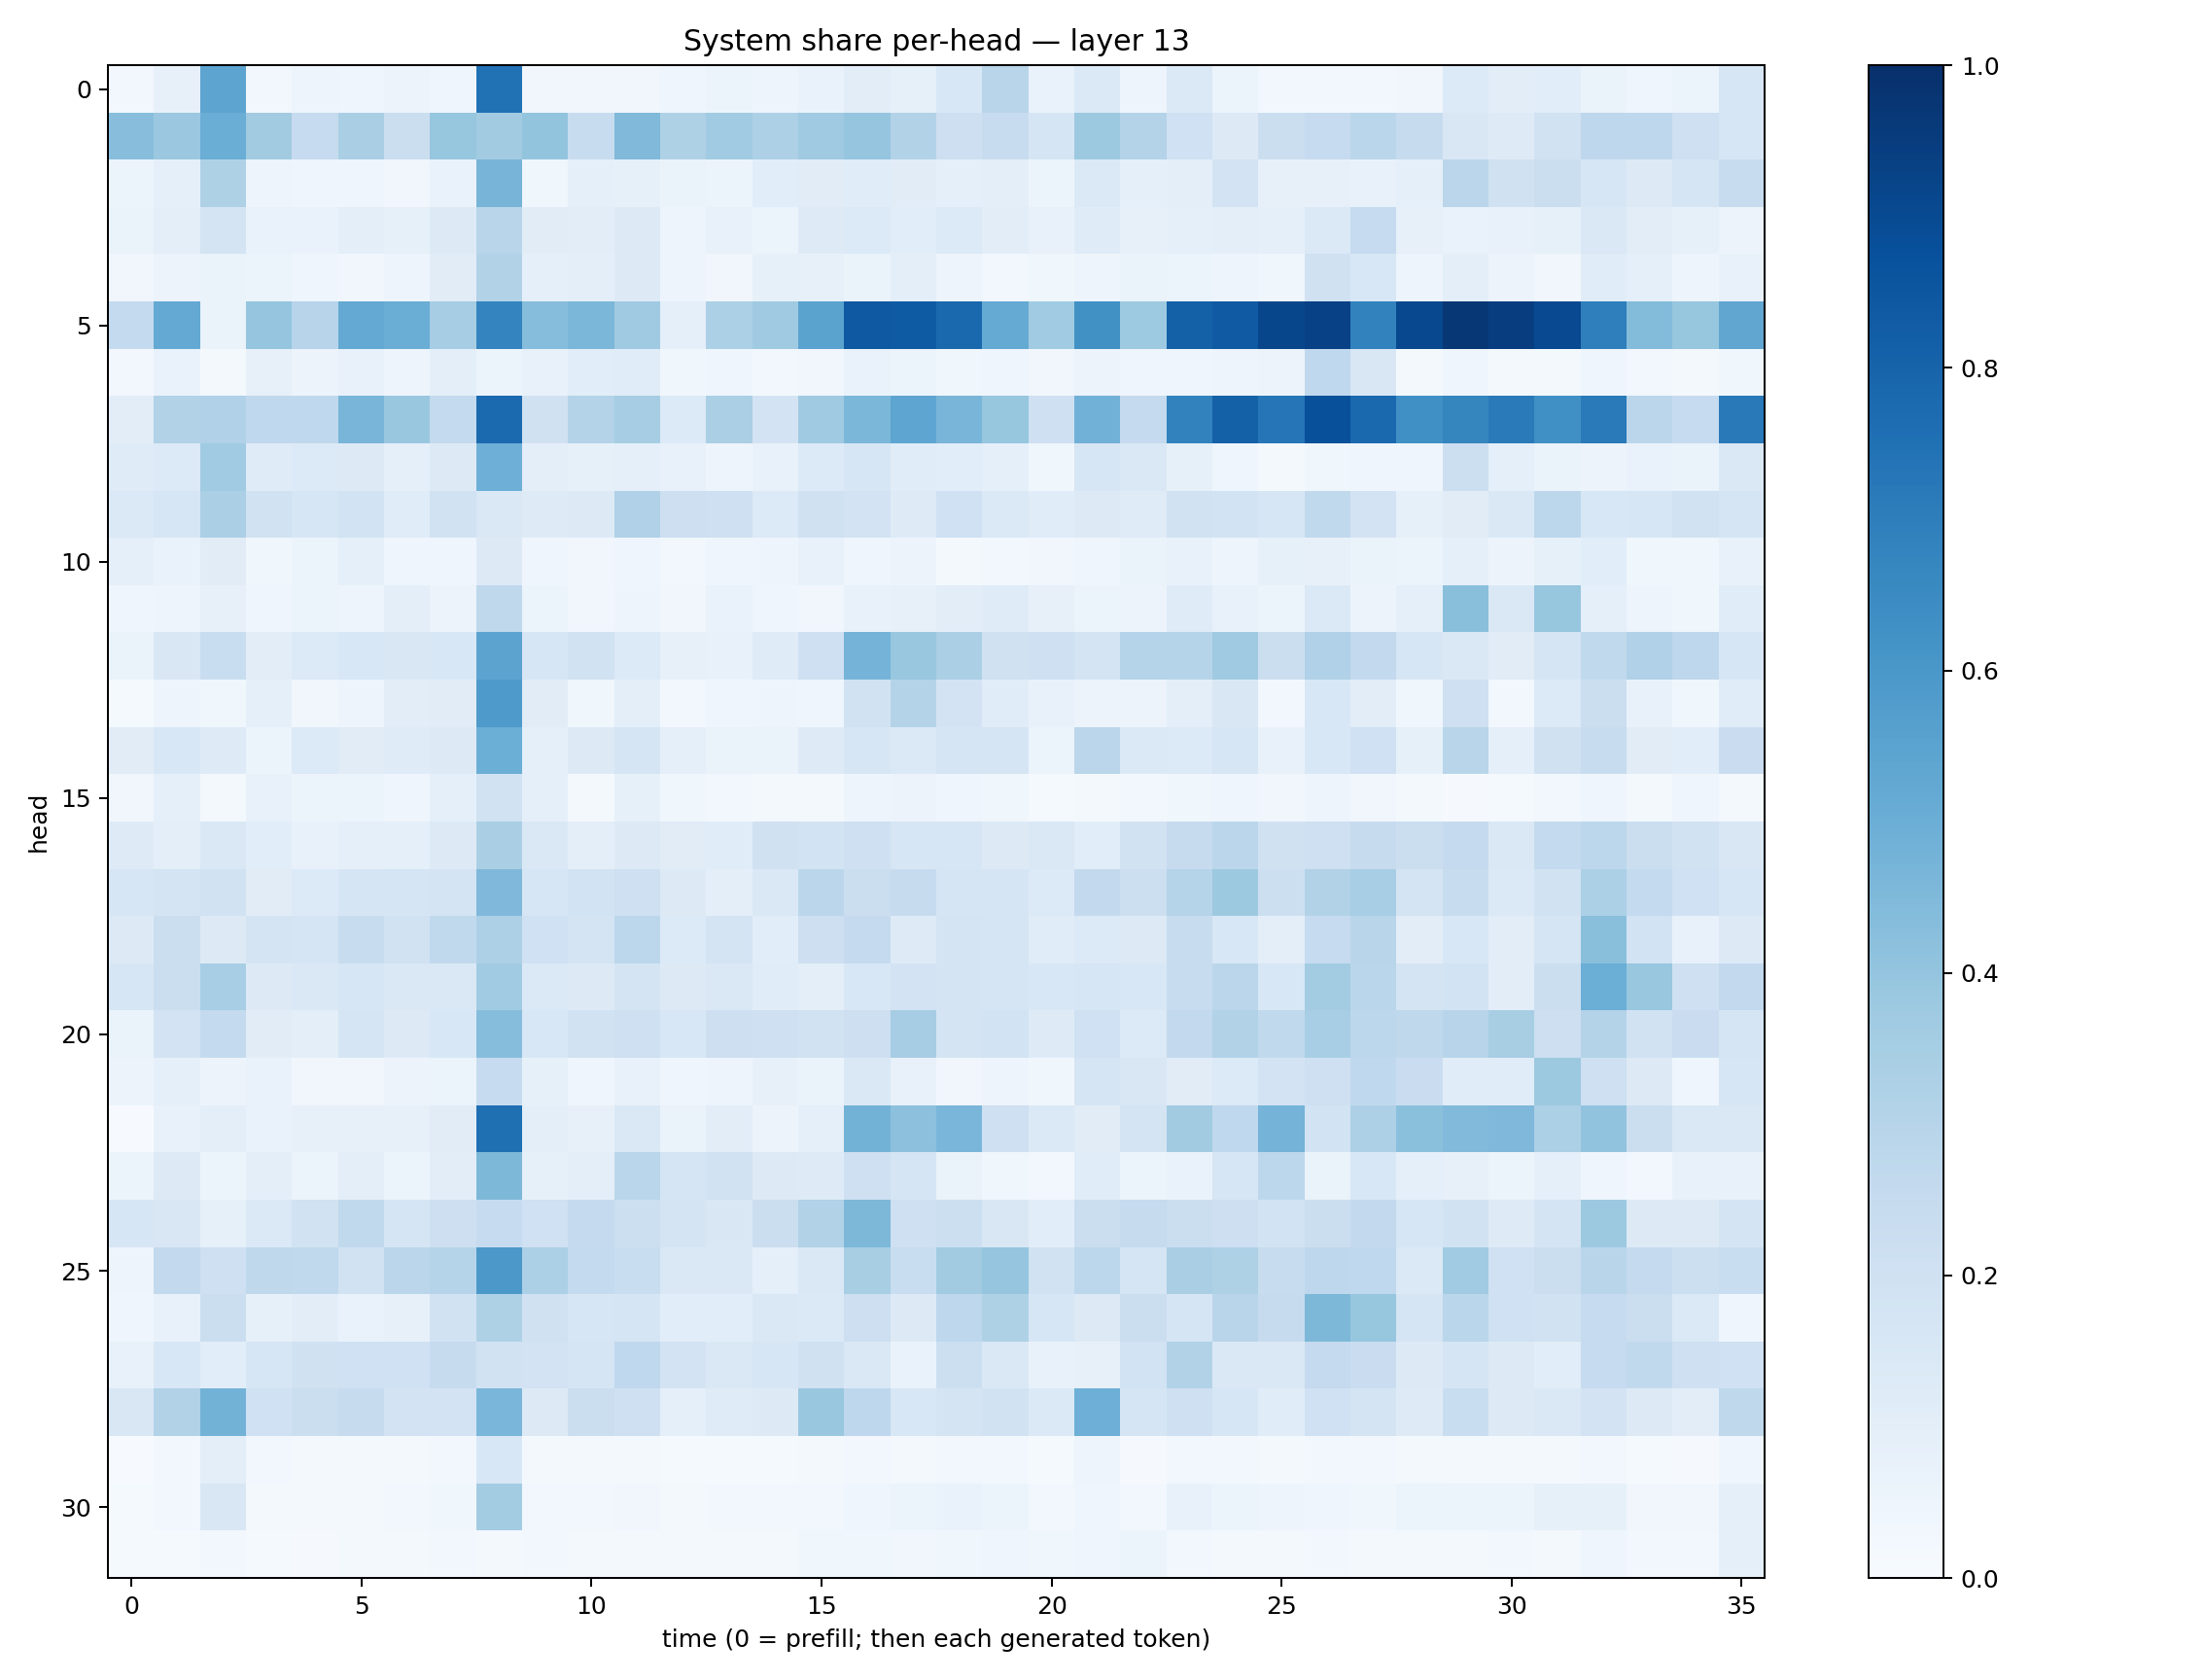

The file beside this chart, header and first rows:
0.026396472, 0.07911566, 0.53985345, 0.02595696, 0.048932746, 0.039522275, 0.057912976, 0.0430678, 0.7475866, 0.032978635, 0.031610973, 0.033857364, 0.042242777, 0.05133422, 0.050503407, 0.06753534, 0.103588305, 0.083361834, 0.15442474, 0.29224375, 0.06941336, 0.13916121, 0.05001936, 0.13682953
0.4283, 0.3819, 0.5021, 0.3626, 0.2482, 0.3386, 0.2247, 0.3943, 0.363, 0.4014, 0.2374, 0.4483, 0.3234, 0.3663, 0.3263, 0.3685, 0.3979, 0.31, 0.2124, 0.2345, 0.1711, 0.3754, 0.3049, 0.2021
0.0515, 0.08894, 0.3222, 0.0499, 0.0456, 0.03988, 0.03423, 0.06687, 0.4713, 0.0359, 0.08605, 0.08325, 0.06259, 0.05374, 0.1075, 0.1105, 0.115, 0.1113, 0.08884, 0.09596, 0.05189, 0.14, 0.08818, 0.09729
0.06577, 0.09786, 0.1769, 0.06774, 0.07029, 0.09618, 0.0844, 0.1295, 0.2902, 0.112, 0.1043, 0.1259, 0.05072, 0.0753, 0.06037, 0.1235, 0.1332, 0.1072, 0.1355, 0.1044, 0.07578, 0.1178, 0.08021, 0.08712
0.03228, 0.05667, 0.06314, 0.05959, 0.03951, 0.03448, 0.04692, 0.1118, 0.312, 0.08893, 0.09677, 0.1308, 0.04739, 0.03427, 0.08314, 0.0813, 0.06427, 0.09761, 0.0502, 0.02366, 0.03847, 0.04751, 0.06367, 0.06229
0.2555, 0.521, 0.06479, 0.3966, 0.293, 0.5222, 0.5025, 0.3484, 0.6732, 0.4328, 0.46, 0.371, 0.09177, 0.3311, 0.3677, 0.5485, 0.8416, 0.8322, 0.7803, 0.5168, 0.367, 0.627, 0.3715, 0.8113
0.02713, 0.06923, 0.02223, 0.08056, 0.05641, 0.07407, 0.04774, 0.09987, 0.06223, 0.07337, 0.1088, 0.1133, 0.03872, 0.04184, 0.02423, 0.03362, 0.0669, 0.05327, 0.03686, 0.03995, 0.03143, 0.05679, 0.04283, 0.04209
0.1019, 0.3135, 0.3185, 0.2671, 0.269, 0.4681, 0.3853, 0.255, 0.7745, 0.1976, 0.3061, 0.3492, 0.1353, 0.3357, 0.1832, 0.3696, 0.4572, 0.5369, 0.4661, 0.3913, 0.2078, 0.4816, 0.2524, 0.6805
0.1184, 0.1359, 0.3649, 0.1211, 0.1362, 0.1267, 0.08966, 0.1292, 0.4956, 0.09662, 0.08393, 0.08608, 0.07506, 0.04911, 0.07042, 0.1367, 0.1586, 0.115, 0.1078, 0.08817, 0.03809, 0.1585, 0.1449, 0.08526
0.1398, 0.1612, 0.3355, 0.1893, 0.1605, 0.1873, 0.1136, 0.1915, 0.1442, 0.1234, 0.1259, 0.317, 0.2131, 0.2037, 0.1365, 0.1956, 0.181, 0.1238, 0.2003, 0.1383, 0.1135, 0.1279, 0.1176, 0.1904
0.08752, 0.06893, 0.1113, 0.037, 0.05987, 0.08657, 0.04524, 0.04389, 0.1313, 0.04539, 0.03236, 0.04041, 0.0287, 0.04407, 0.04963, 0.07718, 0.04582, 0.05577, 0.02301, 0.02821, 0.0338, 0.04526, 0.06577, 0.07472
0.03918, 0.04941, 0.07867, 0.0439, 0.05326, 0.05023, 0.09659, 0.05694, 0.2732, 0.05275, 0.03396, 0.05064, 0.03373, 0.06718, 0.04222, 0.03141, 0.07477, 0.08074, 0.1028, 0.1197, 0.07845, 0.06238, 0.0549, 0.1174
0.06268, 0.1517, 0.2322, 0.1045, 0.1357, 0.154, 0.149, 0.1532, 0.5456, 0.1586, 0.1911, 0.1349, 0.07833, 0.07409, 0.1199, 0.2109, 0.4728, 0.387, 0.3359, 0.198, 0.2053, 0.1754, 0.3008, 0.2992
0.01509, 0.04766, 0.03664, 0.09204, 0.0337, 0.05027, 0.1054, 0.1124, 0.5864, 0.1116, 0.03868, 0.1006, 0.02906, 0.04243, 0.04957, 0.04451, 0.1898, 0.3052, 0.1812, 0.1163, 0.07225, 0.05693, 0.05527, 0.09811
0.1131, 0.1538, 0.1226, 0.05987, 0.1332, 0.1094, 0.1204, 0.1267, 0.4987, 0.09204, 0.1305, 0.1659, 0.08931, 0.0627, 0.06554, 0.1238, 0.1563, 0.1399, 0.1717, 0.1692, 0.06229, 0.2848, 0.1398, 0.135
0.03309, 0.08722, 0.01867, 0.07556, 0.05102, 0.05321, 0.04138, 0.08783, 0.1918, 0.0882, 0.02057, 0.08216, 0.03522, 0.02698, 0.01959, 0.02123, 0.04765, 0.05695, 0.04015, 0.03702, 0.01503, 0.02335, 0.0308, 0.03574
0.1246, 0.09851, 0.1453, 0.1065, 0.07333, 0.08638, 0.09263, 0.1305, 0.3391, 0.1416, 0.0942, 0.125, 0.1126, 0.1133, 0.1967, 0.1859, 0.2081, 0.1584, 0.1603, 0.1255, 0.1425, 0.1072, 0.1879, 0.2447
0.1634, 0.1777, 0.1893, 0.1125, 0.1353, 0.165, 0.1689, 0.1744, 0.4528, 0.1597, 0.1863, 0.207, 0.1274, 0.1002, 0.1411, 0.2829, 0.2233, 0.2457, 0.1701, 0.1662, 0.1364, 0.26, 0.2153, 0.3015
0.1251, 0.222, 0.127, 0.1747, 0.171, 0.2348, 0.1938, 0.2635, 0.3262, 0.2008, 0.1768, 0.2774, 0.1351, 0.1752, 0.1061, 0.214, 0.2528, 0.1247, 0.1768, 0.1713, 0.1149, 0.1345, 0.1298, 0.2383
0.158, 0.2254, 0.345, 0.1325, 0.1426, 0.1574, 0.1442, 0.1435, 0.3642, 0.1377, 0.132, 0.1759, 0.1265, 0.1451, 0.1146, 0.0977, 0.1531, 0.1824, 0.1759, 0.1703, 0.1553, 0.1585, 0.1558, 0.2355
0.06621, 0.181, 0.2557, 0.11, 0.098, 0.1714, 0.1278, 0.156, 0.4322, 0.1554, 0.1946, 0.2075, 0.155, 0.2114, 0.2105, 0.1911, 0.2121, 0.35, 0.1762, 0.1849, 0.1221, 0.202, 0.1357, 0.2593
0.05471, 0.08935, 0.05541, 0.06858, 0.03396, 0.03475, 0.05701, 0.06047, 0.2477, 0.08342, 0.04106, 0.0774, 0.04007, 0.04926, 0.08053, 0.06258, 0.142, 0.07361, 0.03251, 0.04904, 0.03653, 0.1674, 0.15, 0.1128
0.007686, 0.07063, 0.09626, 0.06778, 0.07848, 0.07896, 0.07882, 0.1126, 0.7549, 0.09484, 0.08171, 0.1481, 0.06475, 0.1049, 0.05767, 0.08654, 0.4793, 0.4178, 0.4623, 0.206, 0.1372, 0.1126, 0.1791, 0.3595
0.05355, 0.1281, 0.05142, 0.1005, 0.05893, 0.09497, 0.06009, 0.1032, 0.455, 0.08581, 0.09421, 0.2861, 0.1682, 0.1902, 0.1327, 0.1242, 0.207, 0.1668, 0.06534, 0.03838, 0.02554, 0.1166, 0.06108, 0.06965
0.1605, 0.152, 0.08577, 0.1389, 0.1913, 0.2628, 0.1644, 0.2135, 0.2485, 0.2024, 0.2531, 0.2149, 0.1741, 0.1513, 0.2192, 0.3136, 0.4535, 0.204, 0.2181, 0.1515, 0.1093, 0.2213, 0.2459, 0.2251
0.04806, 0.2594, 0.2081, 0.2707, 0.2642, 0.191, 0.2848, 0.2979, 0.5962, 0.3317, 0.2539, 0.2328, 0.1425, 0.1442, 0.08808, 0.1406, 0.3412, 0.2316, 0.3615, 0.3965, 0.1944, 0.28, 0.1703, 0.3393
0.04508, 0.07368, 0.2255, 0.08584, 0.105, 0.06964, 0.08193, 0.1878, 0.3233, 0.1972, 0.1582, 0.1693, 0.1064, 0.1065, 0.1469, 0.1377, 0.2148, 0.1255, 0.2748, 0.3212, 0.1595, 0.1313, 0.2248, 0.1656
0.07218, 0.1548, 0.1083, 0.1597, 0.1964, 0.2025, 0.2018, 0.2455, 0.1894, 0.1819, 0.1689, 0.2672, 0.1821, 0.1461, 0.1585, 0.1989, 0.1457, 0.06977, 0.2164, 0.1448, 0.07474, 0.08017, 0.1845, 0.3124
0.1508, 0.3101, 0.4801, 0.2016, 0.2196, 0.2432, 0.1822, 0.1828, 0.4623, 0.1261, 0.2251, 0.2035, 0.09004, 0.1184, 0.1322, 0.3842, 0.2736, 0.1535, 0.1721, 0.1928, 0.14, 0.4939, 0.1704, 0.2036
0.007095, 0.0283, 0.1013, 0.02425, 0.02027, 0.02312, 0.01789, 0.02818, 0.1546, 0.0204, 0.02049, 0.01957, 0.01357, 0.01301, 0.01382, 0.0191, 0.02832, 0.02127, 0.02921, 0.02774, 0.01525, 0.04956, 0.0113, 0.02553
0.01203, 0.0296, 0.1519, 0.01591, 0.01847, 0.01839, 0.02773, 0.03785, 0.3569, 0.02857, 0.02361, 0.03234, 0.02057, 0.02385, 0.02939, 0.03061, 0.04602, 0.05228, 0.0696, 0.05337, 0.02595, 0.04267, 0.02701, 0.07045
0.01336, 0.01178, 0.02721, 0.01246, 0.01061, 0.01615, 0.01589, 0.02656, 0.02312, 0.02601, 0.0197, 0.02139, 0.01819, 0.0169, 0.0214, 0.03697, 0.03668, 0.03476, 0.03875, 0.04018, 0.03728, 0.04575, 0.05294, 0.03108
